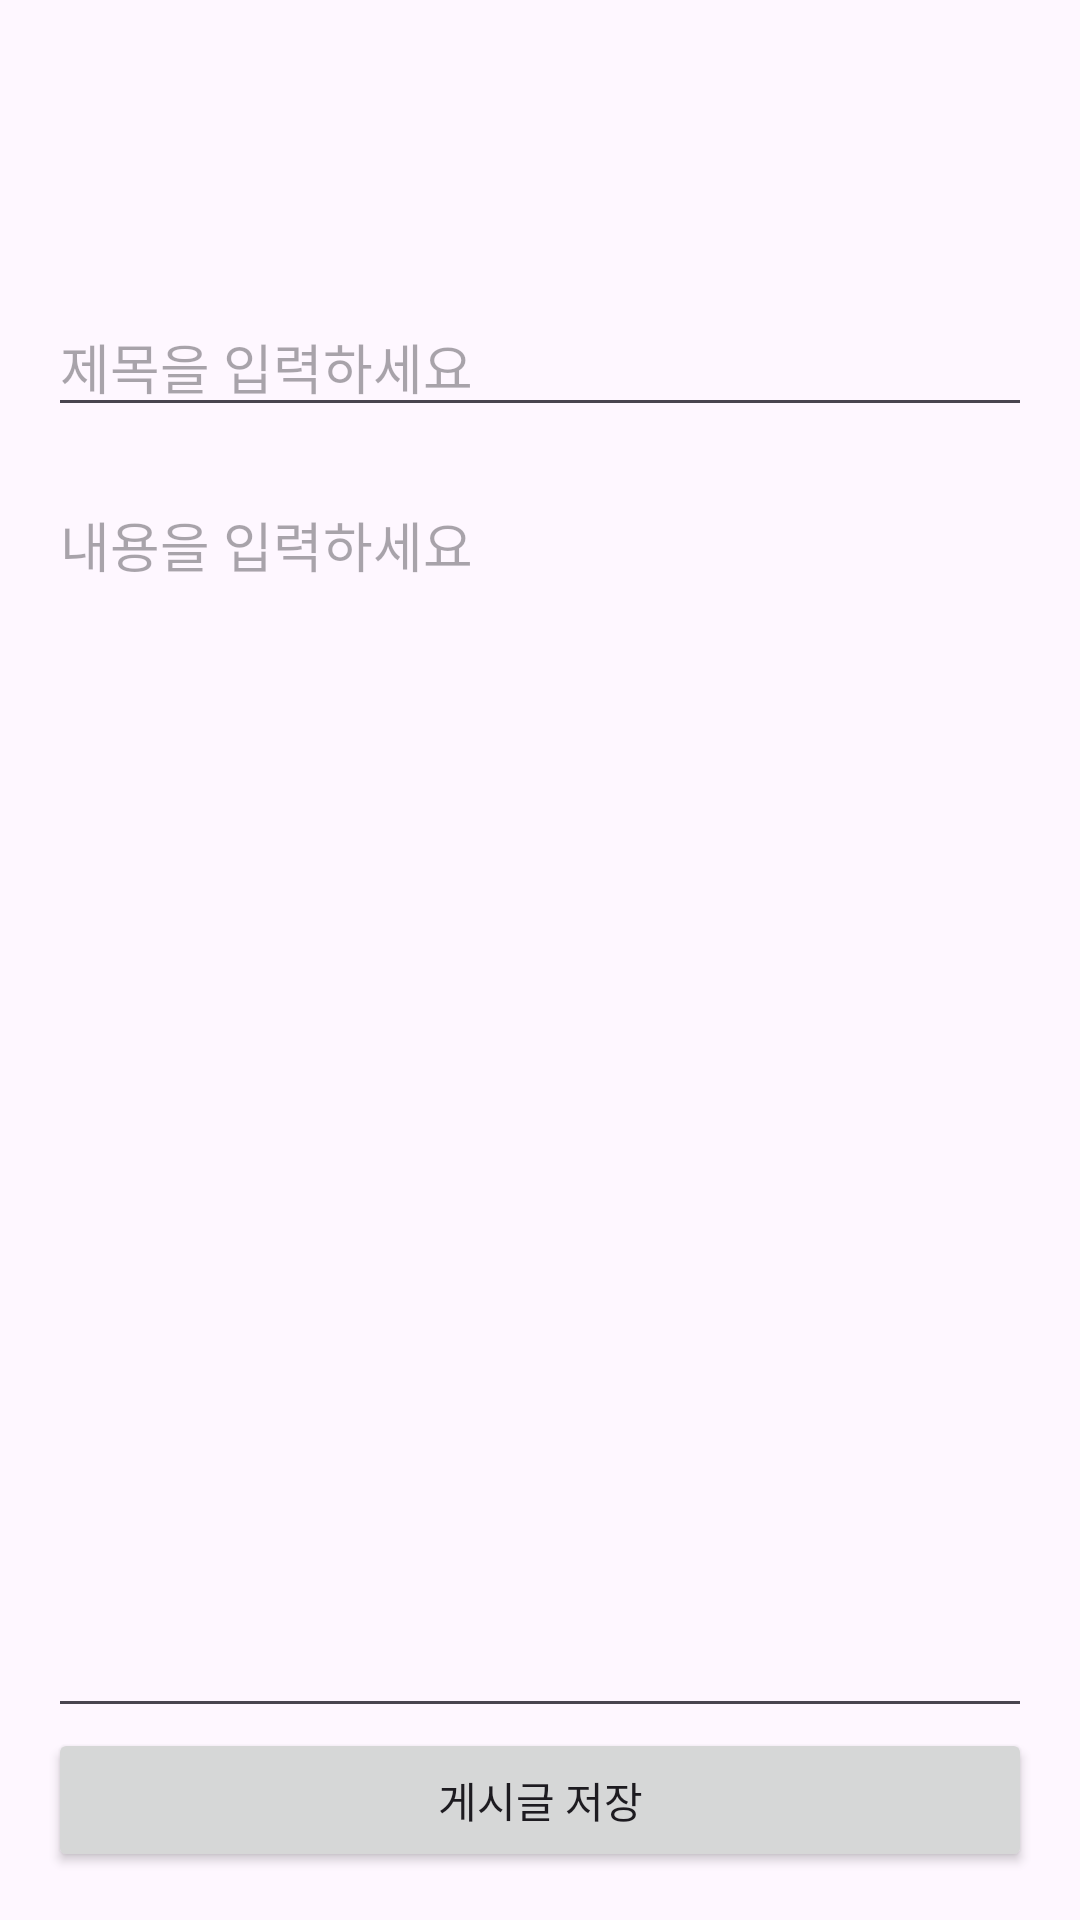

Here is an Android app screen rendered from its layout file. Give the layout XML and the strings, colors and styles it references.
<!-- AndroidManifest.xml: application theme Theme.AndroidApplecation -->
<!-- res/layout/activity_create_post.xml -->
<?xml version="1.0" encoding="utf-8"?>
<androidx.constraintlayout.widget.ConstraintLayout
    xmlns:android="http://schemas.android.com/apk/res/android"
    android:layout_width="match_parent"
    android:layout_height="match_parent"
    xmlns:app="http://schemas.android.com/apk/res-auto"
    android:padding="16dp">

    
    <include
        layout="@layout/component_header"
        android:id="@+id/component_header"
        android:layout_width="match_parent"
        android:layout_height="wrap_content"
        app:layout_constraintTop_toTopOf="parent"
        app:layout_constraintStart_toStartOf="parent"
        app:layout_constraintEnd_toEndOf="parent" />

    
    <EditText
        android:id="@+id/edit_post_title"
        android:layout_width="0dp"
        android:layout_height="wrap_content"
        android:hint="제목을 입력하세요"
        android:textSize="18sp"
        android:inputType="text"
        app:layout_constraintTop_toBottomOf="@id/component_header"
        app:layout_constraintStart_toStartOf="parent"
        app:layout_constraintEnd_toEndOf="parent"
        android:layout_marginTop="16dp" />

    
    <EditText
        android:id="@+id/edit_post_content"
        android:layout_width="0dp"
        android:layout_height="0dp"
        android:hint="내용을 입력하세요"
        android:inputType="textMultiLine"
        android:minLines="10"
        android:gravity="top|start"
        app:layout_constraintTop_toBottomOf="@id/edit_post_title"
        app:layout_constraintStart_toStartOf="parent"
        app:layout_constraintEnd_toEndOf="parent"
        app:layout_constraintBottom_toTopOf="@id/button_save_post"
        android:layout_marginTop="16dp" />

    
    <Button
        android:id="@+id/button_save_post"
        android:layout_width="0dp"
        android:layout_height="wrap_content"
        android:text="게시글 저장"
        app:layout_constraintBottom_toBottomOf="parent"
        app:layout_constraintStart_toStartOf="parent"
        app:layout_constraintEnd_toEndOf="parent"
        android:layout_marginTop="16dp" />

</androidx.constraintlayout.widget.ConstraintLayout>
<!-- res/layout/component_header.xml (included above) -->
<?xml version="1.0" encoding="utf-8"?>
<androidx.constraintlayout.widget.ConstraintLayout xmlns:android="http://schemas.android.com/apk/res/android"
    xmlns:app="http://schemas.android.com/apk/res-auto"
    xmlns:tools="http://schemas.android.com/tools"
    android:layout_width="match_parent"
    android:layout_height="match_parent">

    <LinearLayout
        android:id="@+id/linearLayout"
        android:layout_width="match_parent"
        android:layout_height="wrap_content"
        android:layout_marginTop="16dp"
        android:orientation="horizontal"
        app:layout_constraintEnd_toEndOf="parent"
        app:layout_constraintStart_toStartOf="parent"
        app:layout_constraintTop_toTopOf="parent">

        
        <androidx.appcompat.widget.AppCompatButton
            android:id="@+id/buttonId_undo"
            android:layout_width="wrap_content"
            android:layout_height="wrap_content"
            android:background="?attr/selectableItemBackground"
            android:padding="16dp"
            android:text=""
            app:drawableStartCompat="@drawable/arrow_back"
            app:layout_constraintBottom_toBottomOf="parent"
            app:layout_constraintStart_toStartOf="parent"
            app:layout_constraintTop_toTopOf="parent" />

        <View
            android:layout_width="0dp"
            android:layout_height="0dp"
            android:layout_weight="1" />

        
        <androidx.appcompat.widget.AppCompatButton
            android:id="@+id/header_btn_check"
            android:layout_width="42dp"
            android:layout_height="42dp"
            android:layout_gravity="end"
            android:background="?attr/selectableItemBackgroundBorderless"
            app:drawableStartCompat="@drawable/ic_check"
            android:visibility="gone"/>
    </LinearLayout>
</androidx.constraintlayout.widget.ConstraintLayout>
<!-- resources referenced by this layout -->
<resources>
  <style name="Theme.AndroidApplecation" parent="Base.Theme.AndroidApplecation" />
  <style name="Base.Theme.AndroidApplecation" parent="Theme.Material3.DayNight.NoActionBar">
          
          
      </style>
</resources>
